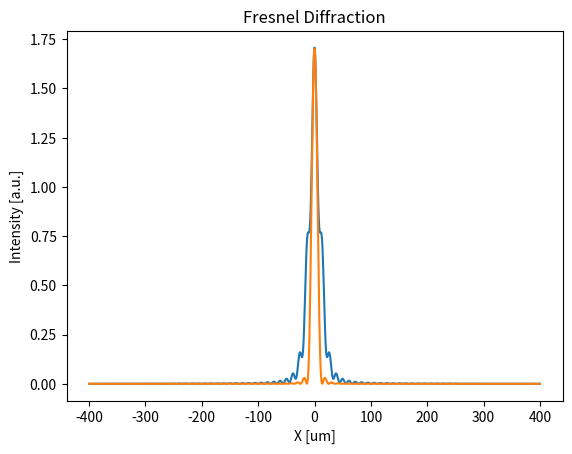

Write the Python code that produced this figure.
"""


fresnel_fourier_1D.py: calculates 1D fresnel diffraction via convolution by Fourier transform


"""

__author__ = "Manuel Sanchez del Rio"
__contact__ = "srio@esrf.eu"
__copyright = "ESRF, 2015"


import numpy

if __name__ == '__main__':


    # wavelength   =   5000e-10
    # aperture_diameter   =   500e-6
    # detector_size = 8000e-6
    # distance =   1.00e0



    wavelength = 1.24e-10 # 10keV
    aperture_diameter = 40e-6 # 1e-3 # 1e-6
    detector_size = 800e-6
    distance = 3.6

    npoints = 1000

    lensF        =   None
    
    position_x = numpy.linspace(-detector_size/2,detector_size/2,npoints)
    xoffset = position_x[0]
    xdelta = position_x[1] - position_x[0]
    xsize = npoints


    fields1 = numpy.ones(npoints) + 0j
    fields1[numpy.where(position_x < -0.5*aperture_diameter)] = 0.0
    fields1[numpy.where(position_x >  0.5*aperture_diameter)] = 0.0

    #apply ideal lens
    if 0:
        focallength = 100.0
        knum = 2.0*numpy.pi/wavelength
        fields1 *= numpy.exp(-knum*1j*position_x**2/focallength/2.0)

    fft_size = npoints
    fft_delta = 1.0/xsize/xdelta
    if numpy.mod(npoints,2) == 1:
        fft_offset = -fft_delta*float(npoints-1)/2.0
    else:
        fft_offset = -fft_delta*float(npoints)/2.0

    # FT
    F1 = numpy.fft.fft(fields1)
    wfou_fft = numpy.fft.fftshift(F1)
    wfou_fft_x = numpy.arange(start=fft_offset, stop = -fft_offset, step=fft_delta, )

    #propagate
    wfou_fft *= numpy.exp(-1j * numpy.pi * wavelength * distance * wfou_fft_x**2 )

    #back FT
    fields2 = numpy.fft.ifft(wfou_fft)

    fieldIntensity = numpy.abs(fields2)**2
    fieldPhase = numpy.arctan2(numpy.real(fields2), \
                               numpy.imag(fields2))

    #
    # write spec formatted file
    #
    out_file = "fresnel_fourier_1D.spec"
    f = open(out_file, 'w')
    header="#F %s \n\n#S  1 fresnel diffraction \n#N 3 \n#L X[m]  intensity  phase\n"%out_file
    f.write(header)
    for i in range(len(position_x)):
        out = numpy.array((position_x[i],  fieldIntensity[i],fieldPhase[i]))
        f.write(("%20.11e "*out.size+"\n") % tuple( out.tolist()))
    f.close()
    print ("File written to disk: %s"%out_file)

    #plots


    from matplotlib import pylab as plt
    from scipy.special import jv
    sin_theta = position_x / distance
    x = (2*numpy.pi/wavelength) * (aperture_diameter/2) * sin_theta
    U_vs_theta = 2*jv(1,x)/x
    I_vs_theta = U_vs_theta**2 * fieldIntensity.max()


    plt.figure(1)

    plt.plot(position_x*1e6,fieldIntensity,'-',position_x*1e6,I_vs_theta,)
    plt.title("Fresnel Diffraction")
    plt.xlabel("X [um]")
    plt.ylabel("Intensity [a.u.]")
    plt.show()
